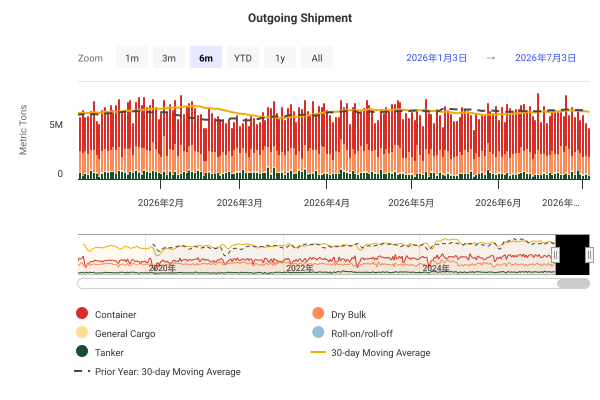

The table this chart was drawn from, first rows:
DateTime, Container, Dry Bulk, General Cargo, Roll-on/roll-off, Tanker, 30-day Moving Average, Prior Year: 30-day Moving Average
2019-01-01 00:00:00, 2820937, 1642967, 143682, 9186, 285377, , 
2019-01-02 00:00:00, 3061021, 2239377, 103663, 11901, 417030, , 
2019-01-03 00:00:00, 2764396, 2495737, 150108, 13238, 481879, , 
2019-01-04 00:00:00, 2543693, 2399743, 90722, 8580, 374757, , 
2019-01-05 00:00:00, 3532727, 2169253, 95848, 12104, 647538, , 
2019-01-06 00:00:00, 2769166, 2181165, 131179, 9451, 431463, , 
2019-01-07 00:00:00, 3194191, 2331396, 134585, 15016, 487861, , 
2019-01-08 00:00:00, 3648037, 2250744, 118969, 3086, 327098, , 
2019-01-09 00:00:00, 3450314, 2258381, 142292, 15171, 655014, , 
2019-01-10 00:00:00, 3214833, 2493591, 92684, 7504, 339265, , 
2019-01-11 00:00:00, 4397854, 2091638, 161912, 24118, 461791, , 
2019-01-12 00:00:00, 3527340, 1171240, 82739, 15408, 522272, , 
2019-01-13 00:00:00, 3112437, 1941858, 126844, 7186, 350464, , 
2019-01-14 00:00:00, 3196036, 2487844, 188004, 4632, 583241, , 
2019-01-15 00:00:00, 2704338, 2276868, 84031, 9151, 286265, , 
2019-01-16 00:00:00, 3914301, 2795714, 106972, 6967, 463326, , 
2019-01-17 00:00:00, 2993192, 2442437, 130424, 5356, 436067, , 
2019-01-18 00:00:00, 3405020, 2946078, 140025, 11450, 689615, , 
2019-01-19 00:00:00, 3869512, 2425931, 133913, 6242, 372816, , 
2019-01-20 00:00:00, 3294923, 2431125, 169881, 5386, 314596, , 
2019-01-21 00:00:00, 3734580, 2359100, 100448, 10240, 620403, , 
2019-01-22 00:00:00, 3690532, 3018880, 114109, 8470, 493877, , 
2019-01-23 00:00:00, 3811699, 2365942, 89797, 13322, 618655, , 
2019-01-24 00:00:00, 3585941, 2345500, 114581, 3514, 517130, , 
2019-01-25 00:00:00, 3407747, 2649354, 108839, 9379, 852414, , 
2019-01-26 00:00:00, 3228026, 2883881, 146487, 6076, 462383, , 
2019-01-27 00:00:00, 3143935, 2369800, 111063, 14663, 499640, , 
2019-01-28 00:00:00, 4169685, 2353941, 105252, 10649, 742745, , 
2019-01-29 00:00:00, 4020646, 2092232, 128290, 14079, 470449, , 
2019-01-30 00:00:00, 4273185, 1893032, 79460, 12978, 445136, 6362260, 
2019-01-31 00:00:00, 3192370, 2297926, 113602, 4273, 377588, 6398380, 
2019-02-01 00:00:00, 4263330, 2093503, 75293, 9344, 311160, 6429034, 
2019-02-02 00:00:00, 3925110, 1745780, 112532, 3200, 622231, 6445817, 
2019-02-03 00:00:00, 3533321, 2400513, 91902, 5339, 335382, 6477449, 
2019-02-04 00:00:00, 3203969, 1160261, 71330, 4411, 571880, 6429261, 
2019-02-05 00:00:00, 2640061, 1431161, 53346, 10419, 398084, 6396282, 
2019-02-06 00:00:00, 3114422, 1614770, 48272, 1954, 360719, 6362185, 
2019-02-07 00:00:00, 1964765, 2317318, 39886, 5969, 404003, 6308318, 
2019-02-08 00:00:00, 2260135, 2085807, 57553, 2273, 551238, 6256178, 
2019-02-09 00:00:00, 1701282, 2179131, 42160, 3492, 277425, 6191365, 
2019-02-10 00:00:00, 1889203, 2029505, 95748, 2310, 301886, 6097409, 
2019-02-11 00:00:00, 2117156, 1884492, 73927, 4339, 715853, 6079968, 
2019-02-12 00:00:00, 1506356, 1678014, 103085, 12079, 674286, 6027802, 
2019-02-13 00:00:00, 1177042, 2625730, 98254, 9192, 550165, 5961157, 
2019-02-14 00:00:00, 972201, 1728661, 90680, 4759, 436667, 5890234, 
2019-02-15 00:00:00, 1695497, 1786781, 93671, 6978, 540526, 5784773, 
2019-02-16 00:00:00, 2056959, 1789751, 144216, 6807, 464041, 5733249, 
2019-02-17 00:00:00, 1696686, 2240698, 88298, 5389, 616727, 5648436, 
2019-02-18 00:00:00, 1856510, 2131350, 105023, 4591, 570761, 5577097, 
2019-02-19 00:00:00, 2011509, 1563662, 112096, 8972, 365698, 5505298, 
2019-02-20 00:00:00, 2018793, 2473455, 140498, 6843, 524379, 5449938, 
2019-02-21 00:00:00, 2377947, 2039400, 100619, 10282, 724758, 5380842, 
2019-02-22 00:00:00, 2572973, 2566873, 108667, 10944, 657996, 5348110, 
2019-02-23 00:00:00, 3204461, 2645797, 112026, 9303, 421487, 5342323, 
2019-02-24 00:00:00, 2527055, 2614409, 124888, 9061, 586753, 5303471, 
2019-02-25 00:00:00, 2338970, 2470108, 121224, 10494, 411670, 5257658, 
2019-02-26 00:00:00, 2405477, 2968544, 171022, 7670, 549966, 5256444, 
2019-02-27 00:00:00, 2263725, 2431632, 134276, 12563, 586929, 5191339, 
2019-02-28 00:00:00, 2889319, 2441790, 92003, 8319, 301775, 5158255, 
2019-03-01 00:00:00, 2225905, 2292380, 143569, 6630, 302914, 5100509, 
... 2,681 more rows
